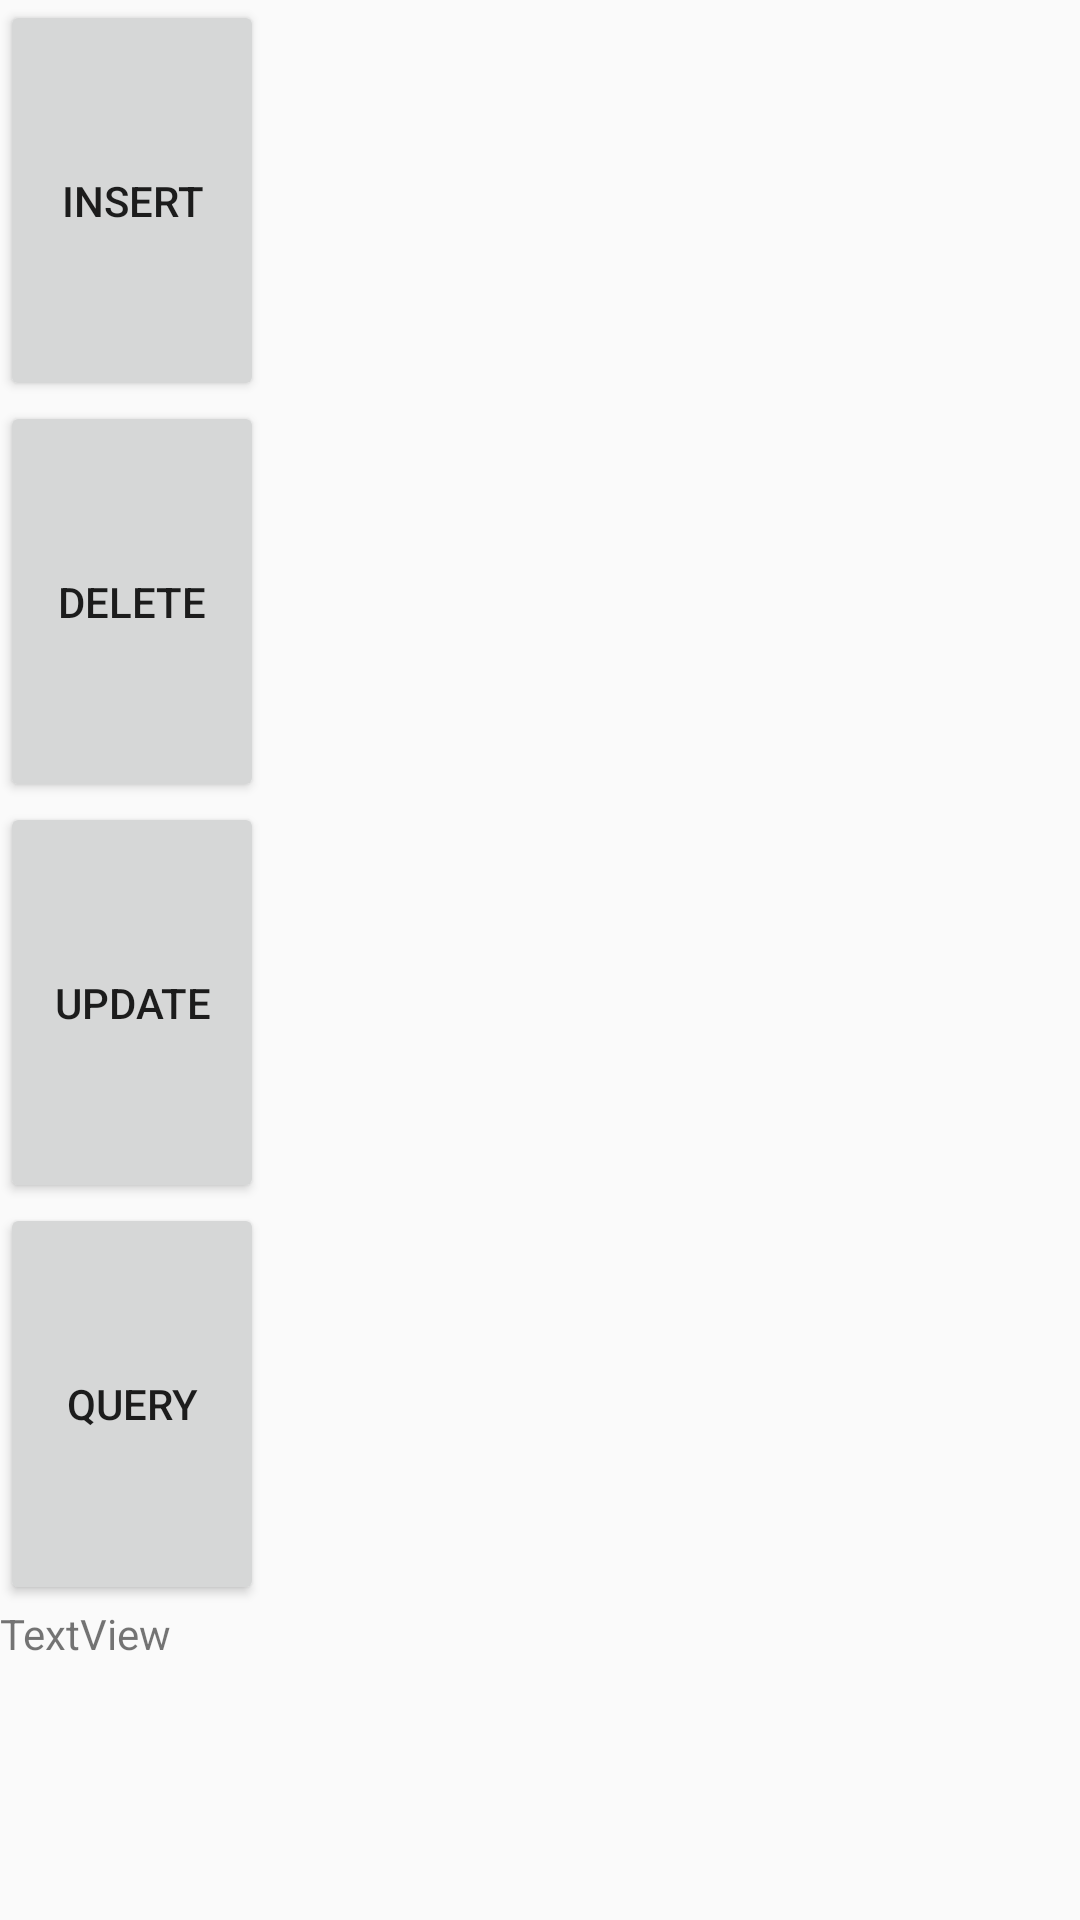

Android layout source for this screen:
<!-- AndroidManifest.xml: application theme Theme.AppCompat.Light.DarkActionBar -->
<!-- res/layout/activity_arc.xml -->
<?xml version="1.0" encoding="utf-8"?>
<LinearLayout xmlns:android="http://schemas.android.com/apk/res/android"
    android:layout_width="match_parent"
    android:layout_height="match_parent"
    android:orientation="vertical">

    <Button
        android:id="@+id/insert"
        android:layout_width="wrap_content"
        android:layout_height="wrap_content"
        android:layout_weight="1"
        android:onClick="invoke"
        android:text="Insert" />

    <Button
        android:id="@+id/delete"
        android:layout_width="wrap_content"
        android:layout_height="wrap_content"
        android:layout_weight="1"
        android:onClick="invoke"
        android:text="Delete" />

    <Button
        android:id="@+id/update"
        android:layout_width="wrap_content"
        android:layout_height="wrap_content"
        android:layout_weight="1"
        android:onClick="invoke"
        android:text="Update" />

    <Button
        android:id="@+id/query"
        android:layout_width="wrap_content"
        android:layout_height="wrap_content"
        android:layout_weight="1"
        android:onClick="invoke"
        android:text="Query" />

    <TextView
        android:id="@+id/textview"
        android:layout_width="match_parent"
        android:layout_height="wrap_content"
        android:layout_weight="1"
        android:text="TextView" />
</LinearLayout>
<!-- resources referenced by this layout -->
<resources>

</resources>
